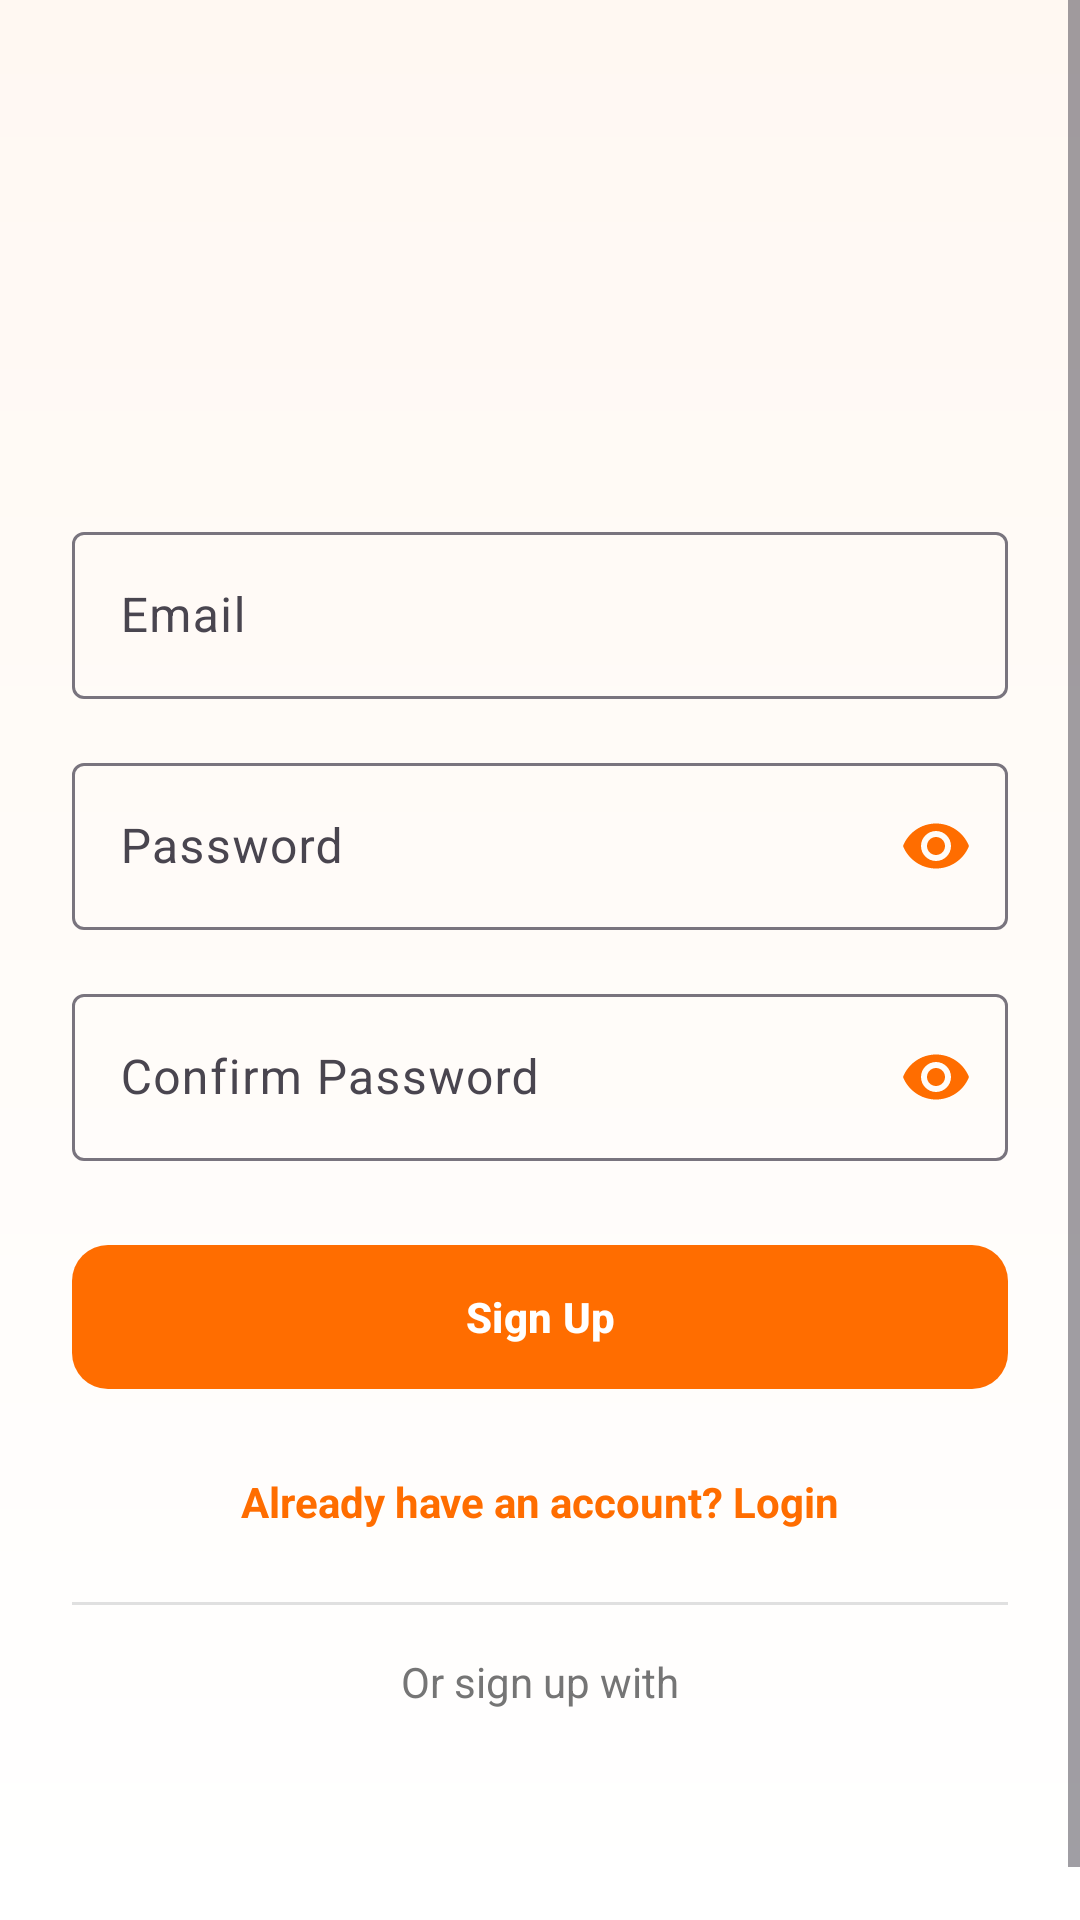

Produce the Android XML layout that renders to this screen, including the resource entries it uses.
<!-- AndroidManifest.xml: application theme Theme.Quickvendadmin -->
<!-- res/layout/activity_vendor_signup.xml -->
<?xml version="1.0" encoding="utf-8"?>
<ScrollView xmlns:android="http://schemas.android.com/apk/res/android"
    xmlns:app="http://schemas.android.com/apk/res-auto"
    xmlns:tools="http://schemas.android.com/tools"
    android:layout_width="match_parent"
    android:layout_height="match_parent"
    android:background="@drawable/bg_gradient"
    android:fillViewport="true">

    <LinearLayout
        android:layout_width="match_parent"
        android:layout_height="wrap_content"
        android:orientation="vertical"
        android:padding="24dp"
        android:gravity="center_horizontal">

        
        <ImageView
            android:layout_width="100dp"
            android:layout_height="100dp"
            android:layout_marginTop="16dp"
            android:layout_marginBottom="32dp"
            android:src="@drawable/logo"
            android:contentDescription="QuikVend Logo" />

        
        
        <com.google.android.material.textfield.TextInputLayout
            style="@style/Widget.Material3.TextInputLayout.OutlinedBox"
            android:layout_width="match_parent"
            android:layout_height="wrap_content"
            android:layout_marginBottom="16dp"
            android:hint="Email"
       >

        <com.google.android.material.textfield.TextInputEditText
            android:id="@+id/signupEmail"
            android:layout_width="match_parent"
            android:layout_height="wrap_content"
            android:inputType="textEmailAddress"
            android:textColor="#333" />
    </com.google.android.material.textfield.TextInputLayout>
        
        <com.google.android.material.textfield.TextInputLayout
            style="@style/Widget.Material3.TextInputLayout.OutlinedBox"
            android:layout_width="match_parent"
            android:layout_height="wrap_content"
            android:layout_marginBottom="16dp"
            app:passwordToggleEnabled="true"
            app:passwordToggleTint="#FF6D00"
            android:hint="Password">

            <com.google.android.material.textfield.TextInputEditText
                android:id="@+id/signupPassword"
                android:layout_width="match_parent"
                android:layout_height="wrap_content"
                android:inputType="textPassword"
                android:textColor="#333" />
        </com.google.android.material.textfield.TextInputLayout>

        
        <com.google.android.material.textfield.TextInputLayout
            style="@style/Widget.Material3.TextInputLayout.OutlinedBox"
            android:layout_width="match_parent"
            android:layout_height="wrap_content"
            android:layout_marginBottom="24dp"
            app:passwordToggleEnabled="true"
            app:passwordToggleTint="#FF6D00"
            android:hint="Confirm Password">

            <com.google.android.material.textfield.TextInputEditText
                android:layout_width="match_parent"
                android:layout_height="wrap_content"
                android:inputType="textPassword"
                android:textColor="#333" />
        </com.google.android.material.textfield.TextInputLayout>

        
        <com.google.android.material.button.MaterialButton
            android:id="@+id/signupBtn"
            android:layout_width="match_parent"
            android:layout_height="56dp"
            android:layout_marginBottom="16dp"
            android:text="Sign Up"
            android:textAllCaps="false"
            android:textStyle="bold"
            app:cornerRadius="12dp"
            app:backgroundTint="#FF6D00"
            android:textColor="#FFF"
            app:rippleColor="#E65100" />

        
        <TextView
            android:id="@+id/goToLogin"
            android:layout_width="match_parent"
            android:layout_height="wrap_content"
            android:text="Already have an account? Login"
            android:textAlignment="center"
            android:textColor="#FF6D00"
            android:textStyle="bold"
            android:layout_marginTop="8dp" />

        
        <View
            android:layout_width="match_parent"
            android:layout_height="1dp"
            android:layout_marginTop="24dp"
            android:background="#E0E0E0" />

        
        <TextView
            android:layout_width="wrap_content"
            android:layout_height="wrap_content"
            android:text="Or sign up with"
            android:textColor="#757575"
            android:layout_marginTop="16dp" />

        <LinearLayout
            android:layout_width="match_parent"
            android:layout_height="wrap_content"
            android:orientation="horizontal"
            android:gravity="center"
            android:layout_marginTop="16dp">

            <ImageView
                android:layout_width="48dp"
                android:layout_height="48dp"
                android:layout_marginEnd="16dp"
                android:clickable="true"
                android:focusable="true" />

            <ImageView
                android:layout_width="48dp"
                android:layout_height="48dp"
                android:clickable="true"
                android:focusable="true" />
        </LinearLayout>
    </LinearLayout>
</ScrollView>
<!-- resources referenced by this layout -->
<resources>
  <!-- drawable bg_gradient (drawable) -->
  <?xml version="1.0" encoding="utf-8"?>
      <shape xmlns:android="http://schemas.android.com/apk/res/android" android:shape="rectangle">
          <gradient
              android:startColor="#FFF"
              android:endColor="#FFF8F2"
              android:angle="90"/>
      </shape>
  <style name="Theme.Quickvendadmin" parent="Base.Theme.Quickvendadmin" />
  <style name="Base.Theme.Quickvendadmin" parent="Theme.Material3.DayNight.NoActionBar">
          
          
      </style>
</resources>
